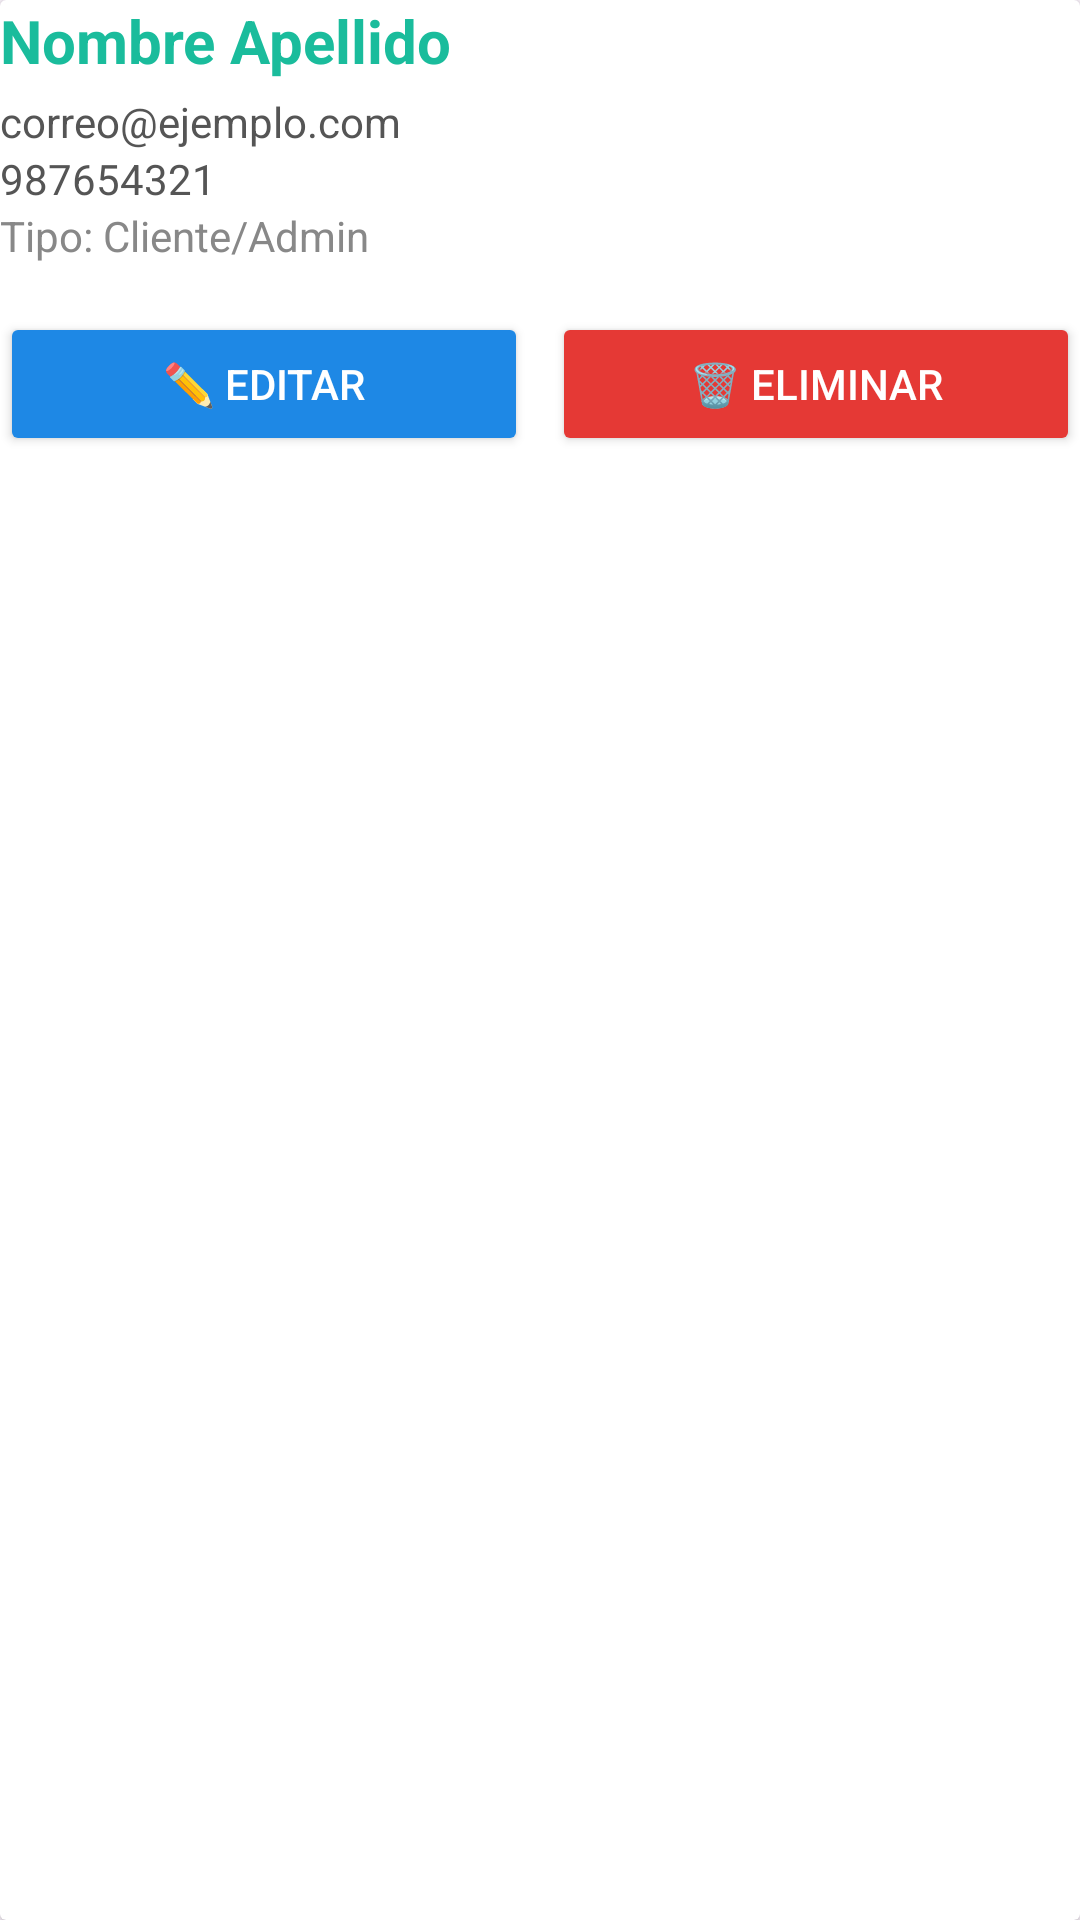

Android layout source for this screen:
<!-- AndroidManifest.xml: application theme Theme.Reserva_losas -->
<!-- res/layout/fila_usuario.xml -->
<?xml version="1.0" encoding="utf-8"?>
<androidx.cardview.widget.CardView xmlns:android="http://schemas.android.com/apk/res/android"
    android:layout_width="match_parent"
    android:layout_height="wrap_content"
    android:layout_marginBottom="12dp"
    android:layout_marginHorizontal="16dp"
    android:elevation="6dp"
    android:padding="16dp"
    android:radius="16dp"
    android:backgroundTint="#FFFFFF">

    <LinearLayout
        android:orientation="vertical"
        android:layout_width="match_parent"
        android:layout_height="wrap_content">

        
        <TextView
            android:id="@+id/tvNombreUsuario"
            android:layout_width="wrap_content"
            android:layout_height="wrap_content"
            android:text="Nombre Apellido"
            android:textSize="20sp"
            android:textStyle="bold"
            android:textColor="#1ABC9C"
            android:layout_marginBottom="4dp" />

        
        <TextView
            android:id="@+id/tvCorreoUsuario"
            android:layout_width="wrap_content"
            android:layout_height="wrap_content"
            android:text="correo@ejemplo.com"
            android:textColor="#555555"
            android:textSize="14sp" />

        
        <TextView
            android:id="@+id/tvCelularUsuario"
            android:layout_width="wrap_content"
            android:layout_height="wrap_content"
            android:text="987654321"
            android:textColor="#555555"
            android:textSize="14sp" />

        
        <TextView
            android:id="@+id/tvTipoUsuario"
            android:layout_width="wrap_content"
            android:layout_height="wrap_content"
            android:text="Tipo: Cliente/Admin"
            android:textColor="#888888"
            android:textSize="14sp"
            android:layout_marginBottom="8dp" />

        
        <LinearLayout
            android:layout_width="match_parent"
            android:layout_height="wrap_content"
            android:orientation="horizontal"
            android:gravity="end"
            android:layout_marginTop="8dp">

            <Button
                android:id="@+id/btnEditarUsuario"
                android:layout_width="0dp"
                android:layout_height="wrap_content"
                android:layout_weight="1"
                android:text="✏️ Editar"
                android:backgroundTint="#1E88E5"
                android:textColor="#FFFFFF" />

            <Button
                android:id="@+id/btnEliminarUsuario"
                android:layout_width="0dp"
                android:layout_height="wrap_content"
                android:layout_weight="1"
                android:text="🗑️ Eliminar"
                android:layout_marginStart="8dp"
                android:backgroundTint="#E53935"
                android:textColor="#FFFFFF" />
        </LinearLayout>
    </LinearLayout>
</androidx.cardview.widget.CardView>
<!-- resources referenced by this layout -->
<resources>
  <style name="Theme.Reserva_losas" parent="Base.Theme.Reserva_losas" />
  <style name="Base.Theme.Reserva_losas" parent="Theme.Material3.DayNight.NoActionBar">
          
          
      </style>
</resources>
